Labelled photos from "VIntel", an image-classification folder in ysharma12/VIntel. The possible labels are: bar stool, bookcase, chandelier, dining chair, market umbrella, night stands, ottoman, sconces, table lamp, vases.

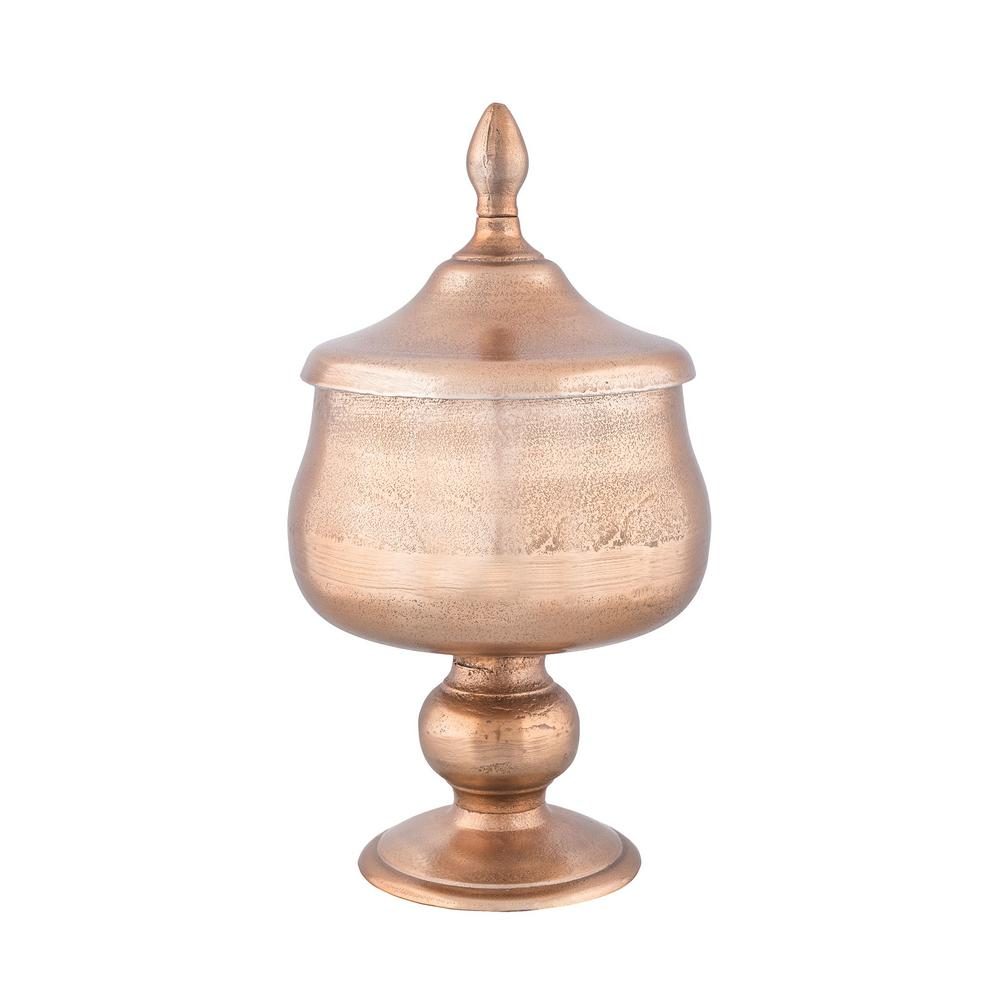
Label: vases

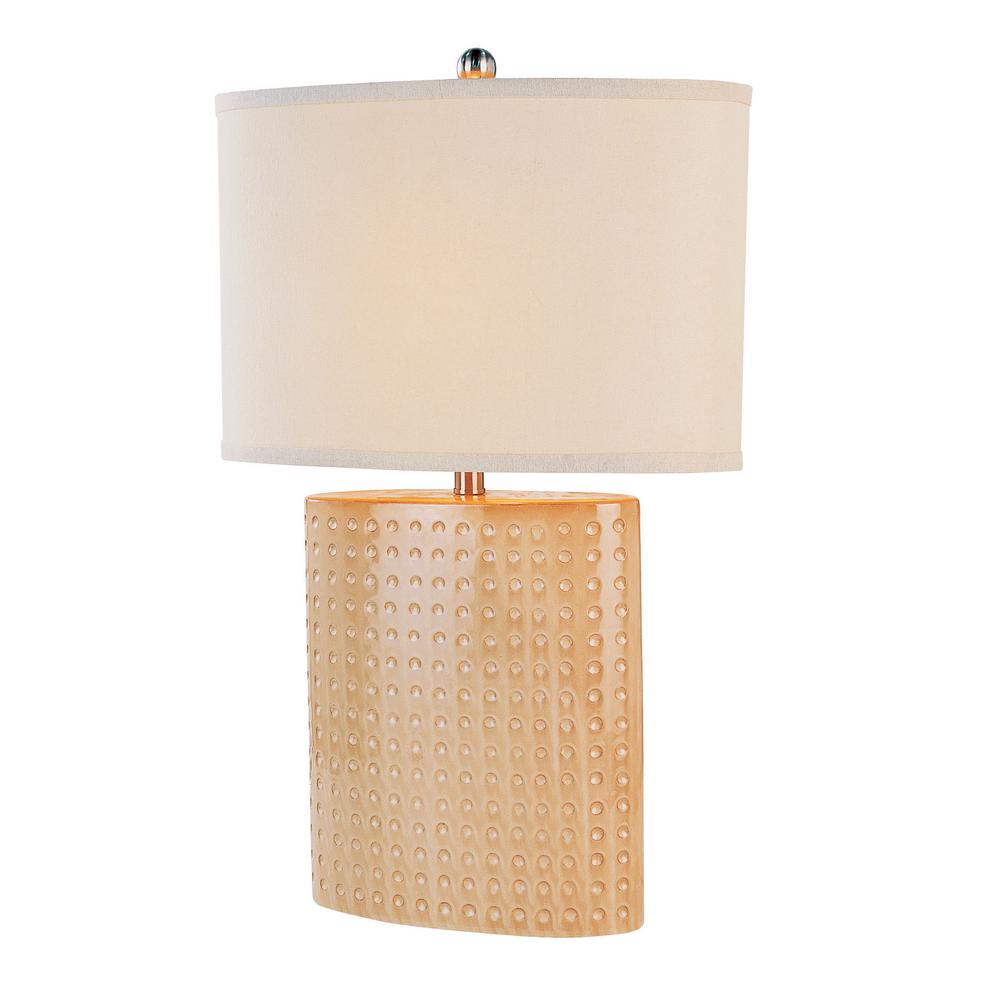
Label: table lamp

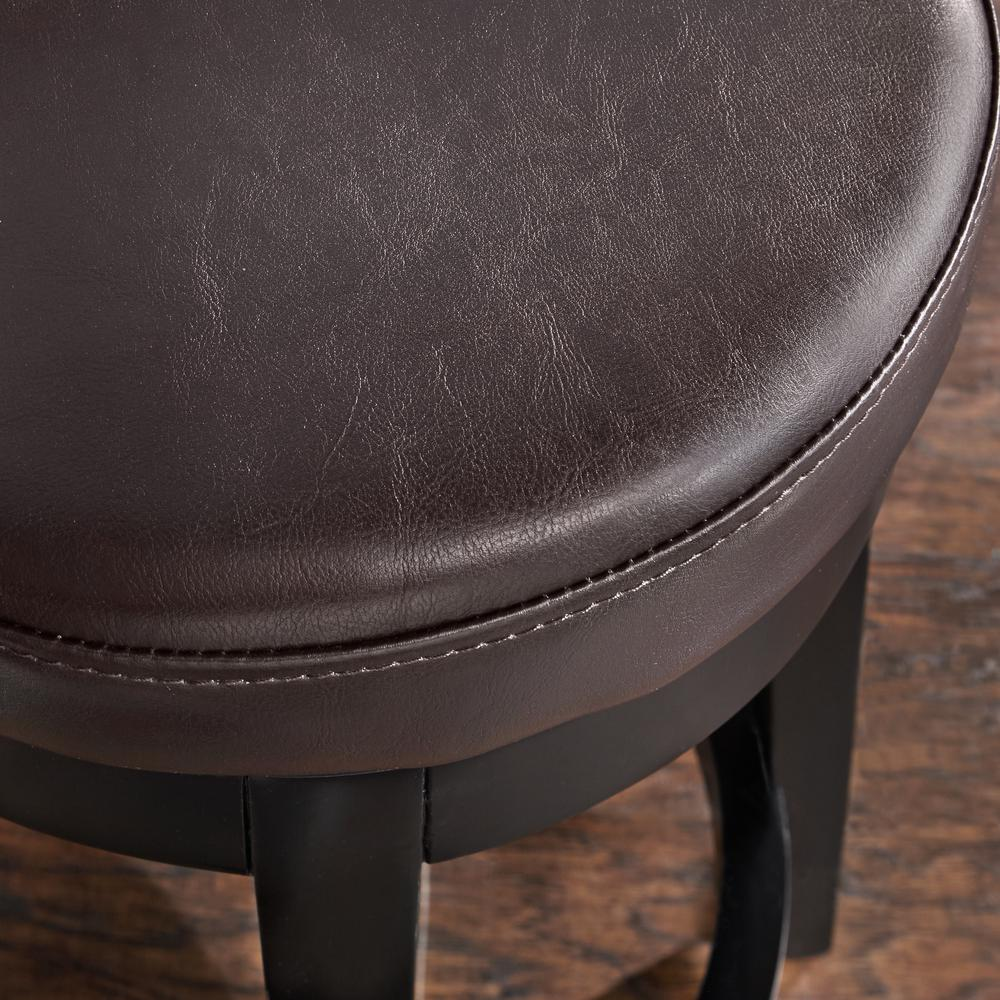
Label: bar stool

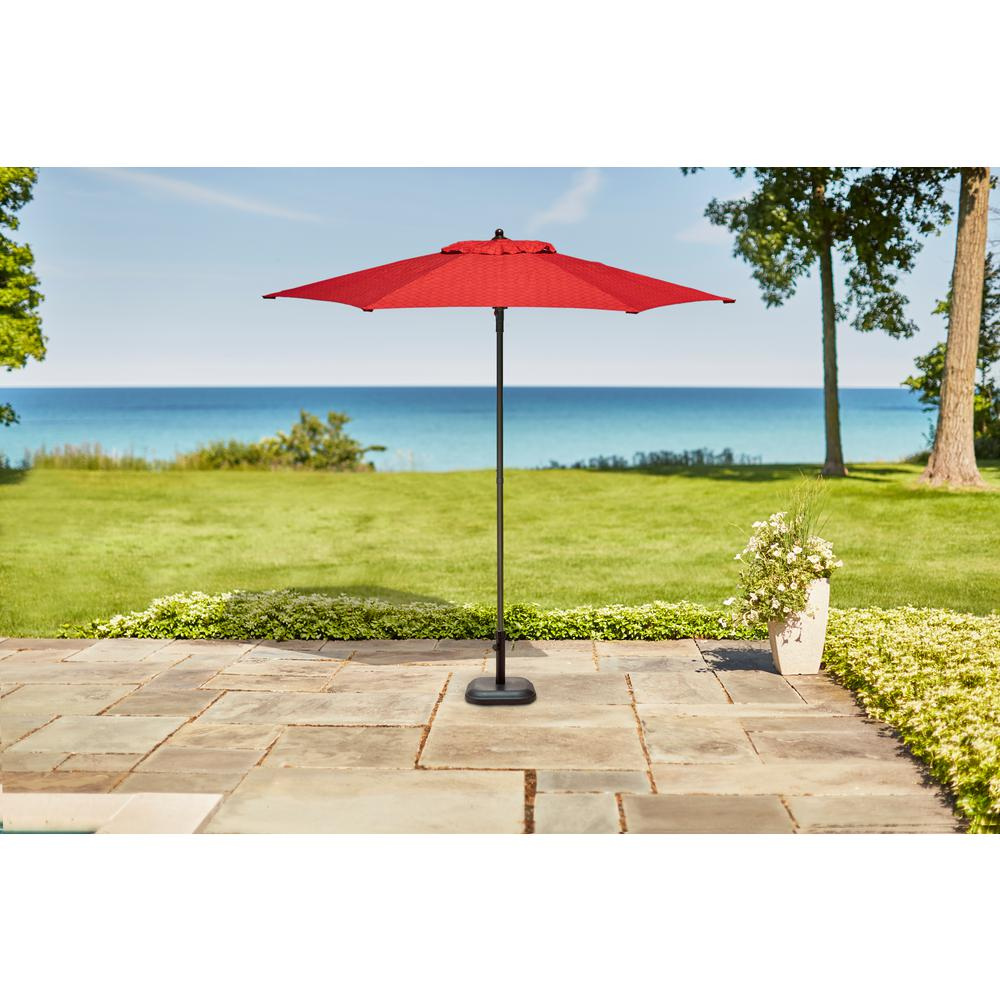
Label: market umbrella

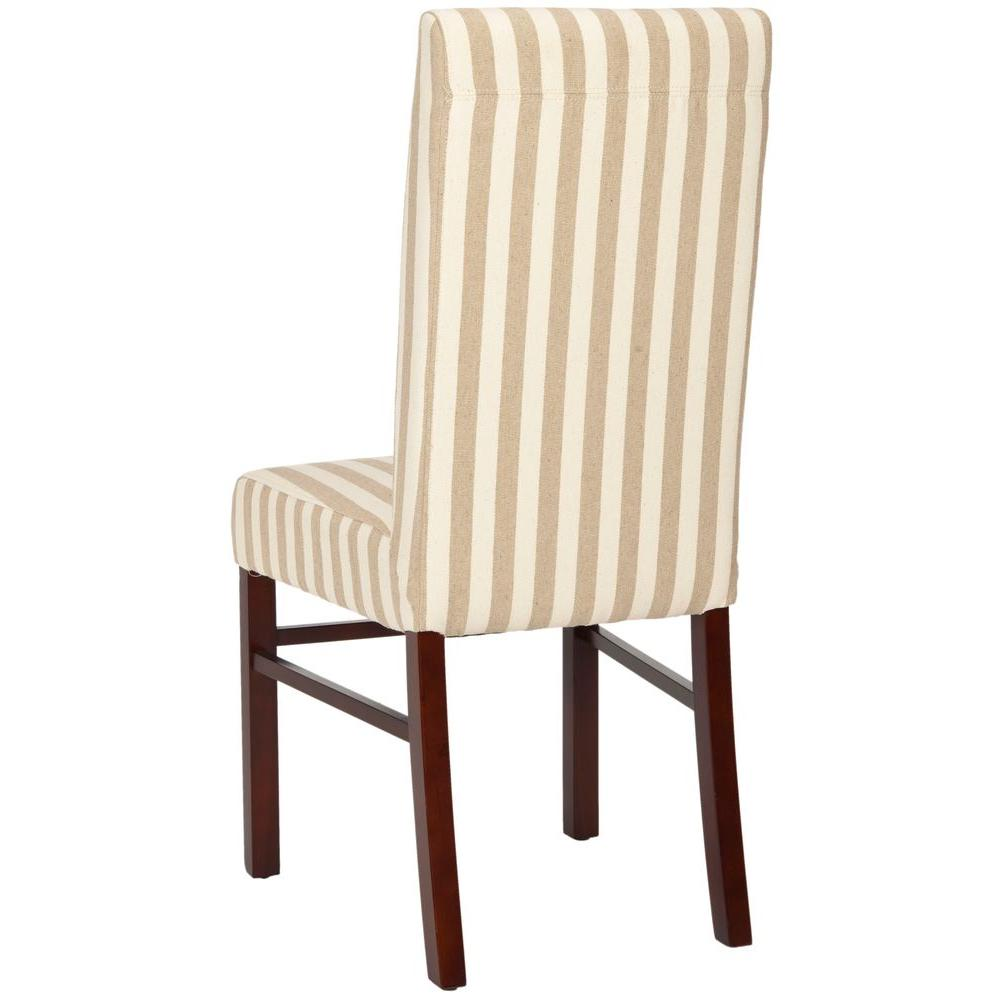
Label: dining chair

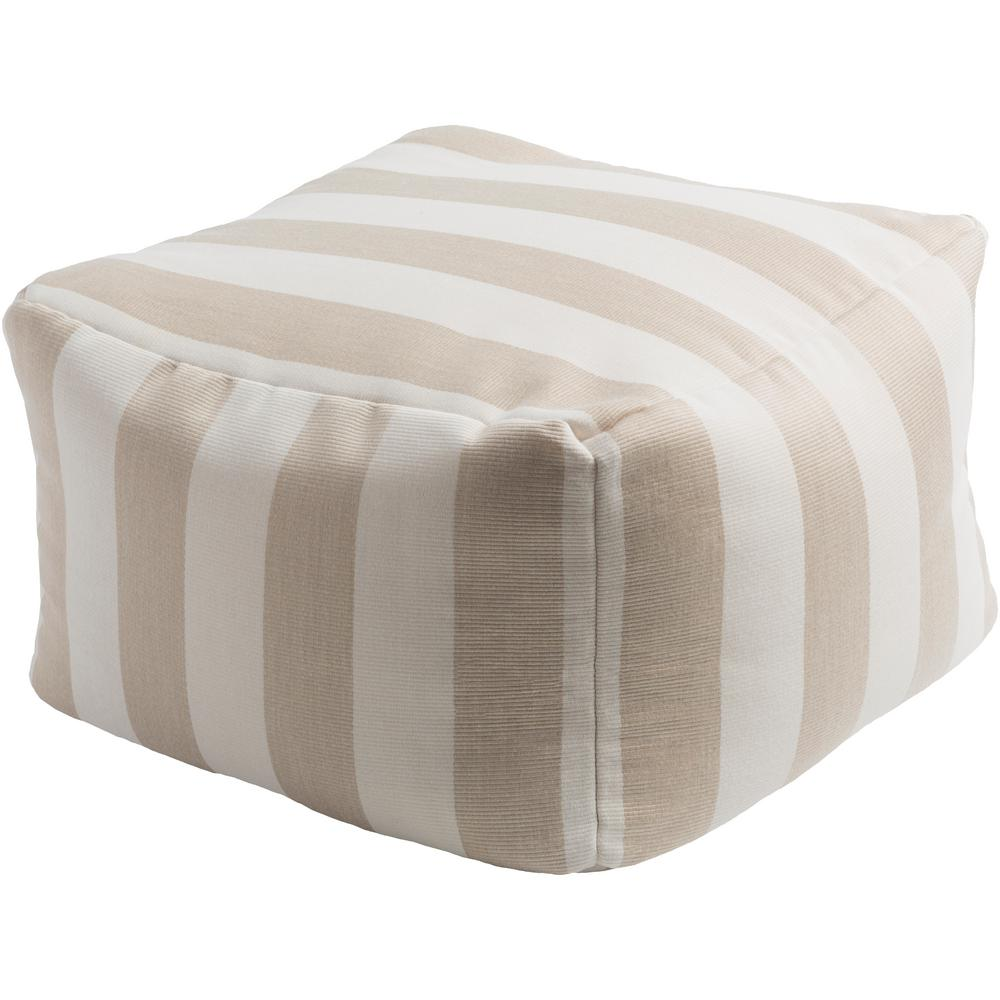
Label: ottoman
